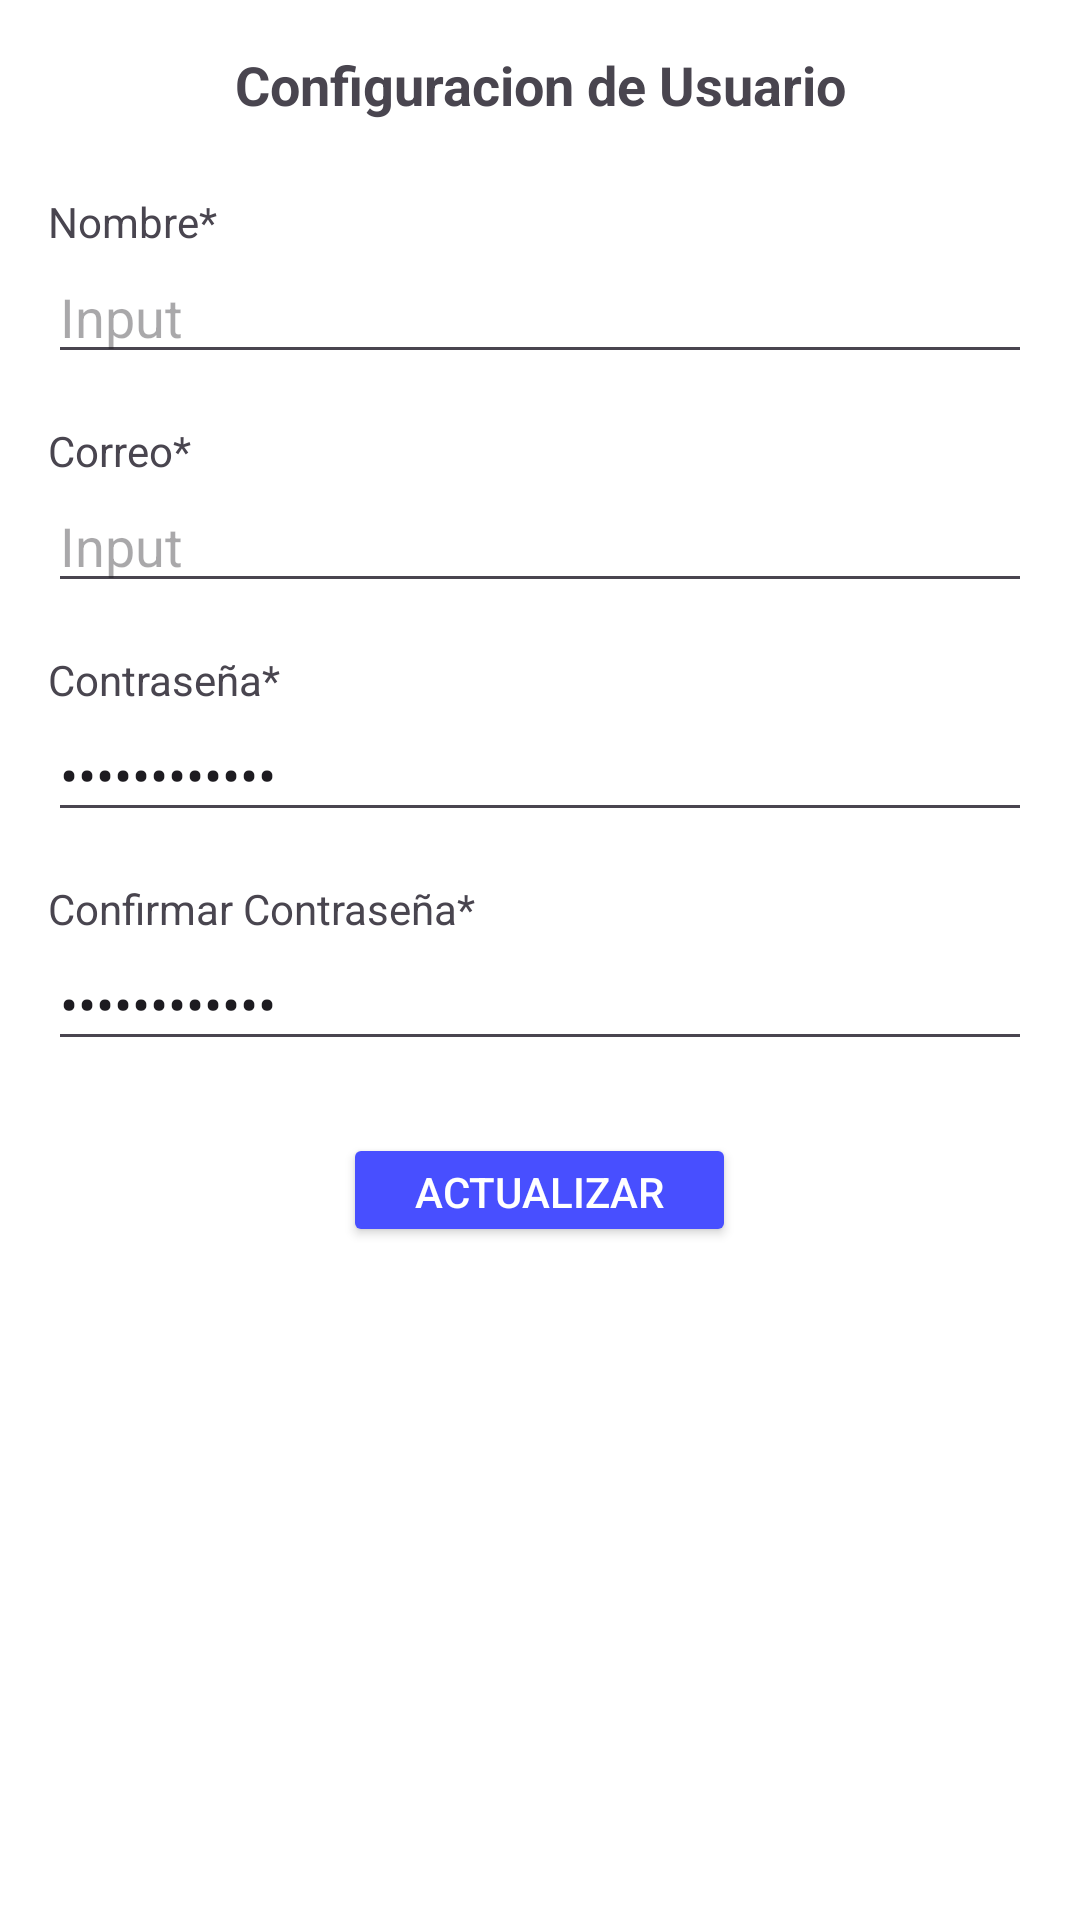

Here is an Android app screen rendered from its layout file. Give the layout XML and the strings, colors and styles it references.
<!-- AndroidManifest.xml: application theme Theme.ProyectoFinalMoviles -->
<!-- res/layout/activity_configuracionusuario.xml -->
<?xml version="1.0" encoding="utf-8"?>
<LinearLayout xmlns:android="http://schemas.android.com/apk/res/android"
    android:layout_width="match_parent"
    android:layout_height="match_parent"
    android:orientation="vertical"
    android:background="#FFFFFF"
    android:padding="16dp">

    <LinearLayout
        android:layout_width="match_parent"
        android:layout_height="wrap_content"
        android:orientation="horizontal"
        android:gravity="center_vertical">

        <ImageView
            android:layout_width="wrap_content"
            android:layout_height="wrap_content"
            android:src="@drawable/ic_menu_back" />

        <TextView
            android:layout_width="match_parent"
            android:layout_height="wrap_content"
            android:text="Configuracion de Usuario"
            android:gravity="center"
            android:textSize="18sp"
            android:textStyle="bold" />
    </LinearLayout>

    <TextView
        android:layout_width="match_parent"
        android:layout_height="wrap_content"
        android:text="Nombre*"
        android:layout_marginTop="24dp" />

    <EditText
        android:layout_width="match_parent"
        android:layout_height="wrap_content"
        android:hint="Input"
        android:layout_marginBottom="16dp" />

    <TextView
        android:layout_width="match_parent"
        android:layout_height="wrap_content"
        android:text="Correo*" />

    <EditText
        android:layout_width="match_parent"
        android:layout_height="wrap_content"
        android:hint="Input"
        android:layout_marginBottom="16dp" />

    <TextView
        android:layout_width="match_parent"
        android:layout_height="wrap_content"
        android:text="Contraseña*" />

    <EditText
        android:layout_width="match_parent"
        android:layout_height="wrap_content"
        android:inputType="textPassword"
        android:text="************"
        android:layout_marginBottom="16dp" />

    <TextView
        android:layout_width="match_parent"
        android:layout_height="wrap_content"
        android:text="Confirmar Contraseña*" />

    <EditText
        android:layout_width="match_parent"
        android:layout_height="wrap_content"
        android:inputType="textPassword"
        android:text="************"
        android:layout_marginBottom="24dp" />

    <Button
        android:layout_width="wrap_content"
        android:layout_height="38dp"
        android:layout_gravity="center"
        android:backgroundTint="@color/dusty_purple"
        android:paddingLeft="24dp"
        android:paddingRight="24dp"
        android:text="Actualizar"
        android:textColor="#FFFFFF" />

</LinearLayout>
<!-- resources referenced by this layout -->
<resources>
  <color name="dusty_purple">#484FFF</color>
  <style name="Theme.ProyectoFinalMoviles" parent="Base.Theme.ProyectoFinalMoviles" />
  <style name="Base.Theme.ProyectoFinalMoviles" parent="Theme.Material3.DayNight.NoActionBar">
          
          
      </style>
</resources>
